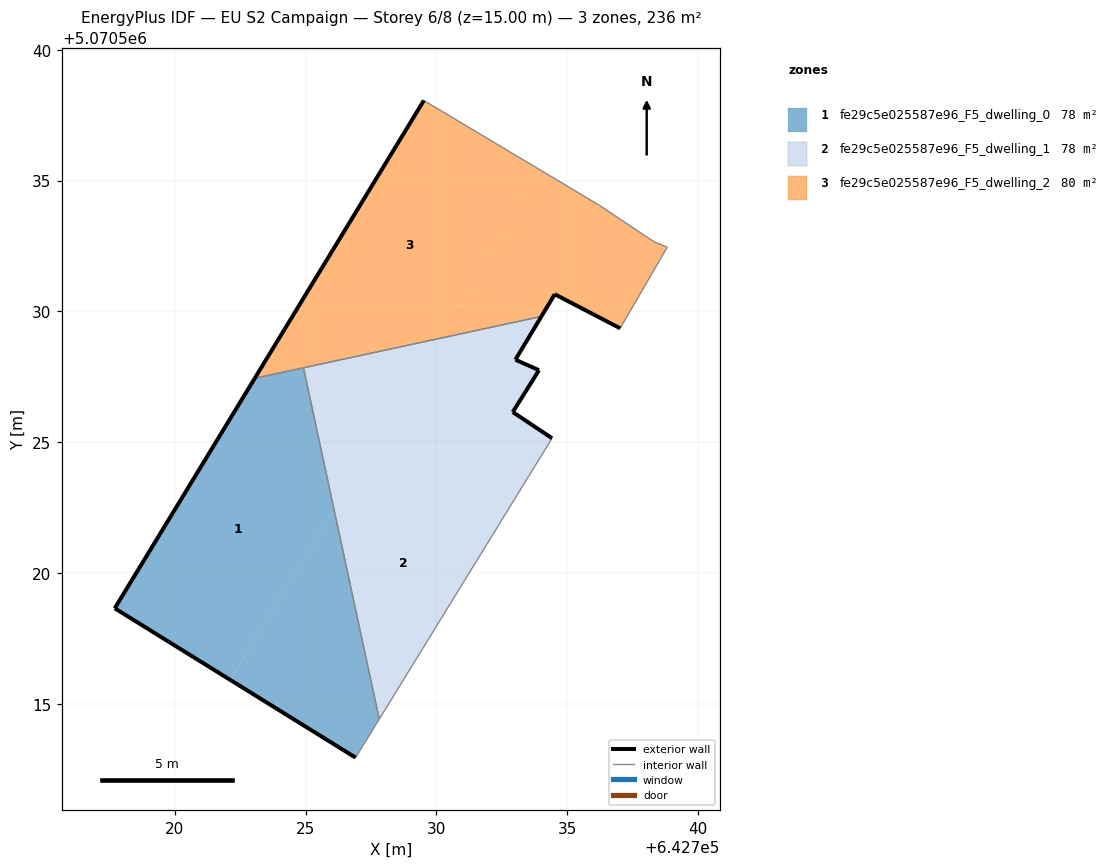
=== STOREY PLAN SPEC (per zone: floor XY polygon, exterior-wall plan segments, windows/doors) ===
zone 1: fe29c5e025587e96_F5_dwelling_0  (78.2 m²)
  floor: (642722.12, 5070515.91) (642726.09, 5070522.43) (642724.99, 5070527.52) (642724.58, 5070527.77) (642723.06, 5070527.44) (642717.71, 5070518.65)
  floor: (642726.91, 5070512.94) (642727.82, 5070514.41) (642726.09, 5070522.43) (642722.12, 5070515.91)
  floor: (642724.99, 5070527.52) (642724.92, 5070527.84) (642724.58, 5070527.77)
  exterior wall: (642717.71, 5070518.65) – (642723.06, 5070527.44)  [10.3 m]
  exterior wall: (642726.91, 5070512.94) – (642717.71, 5070518.65)  [10.8 m]
  interior walls: 3
zone 2: fe29c5e025587e96_F5_dwelling_1  (78.2 m²)
  floor: (642727.82, 5070514.41) (642732.40, 5070521.86) (642727.54, 5070524.81) (642726.09, 5070522.43)
  floor: (642732.40, 5070521.86) (642734.42, 5070525.15) (642732.92, 5070526.15) (642733.92, 5070527.75) (642733.02, 5070528.15) (642734.01, 5070529.80) (642730.06, 5070528.95) (642727.54, 5070524.81)
  floor: (642726.09, 5070522.43) (642728.05, 5070525.66) (642724.99, 5070527.52)
  floor: (642728.05, 5070525.66) (642730.06, 5070528.95) (642724.92, 5070527.84) (642724.99, 5070527.52)
  exterior wall: (642733.92, 5070527.75) – (642732.92, 5070526.15)  [1.9 m]
  exterior wall: (642732.92, 5070526.15) – (642734.42, 5070525.15)  [1.8 m]
  exterior wall: (642734.01, 5070529.80) – (642733.02, 5070528.15)  [1.9 m]
  exterior wall: (642733.02, 5070528.15) – (642733.92, 5070527.75)  [1.0 m]
  interior walls: 3
zone 3: fe29c5e025587e96_F5_dwelling_2  (80.0 m²)
  floor: (642737.03, 5070529.35) (642738.83, 5070532.45) (642738.33, 5070532.65) (642736.23, 5070534.06) (642733.98, 5070535.40) (642730.06, 5070528.95) (642734.01, 5070529.80) (642734.52, 5070530.65)
  floor: (642730.06, 5070528.95) (642733.98, 5070535.40) (642729.52, 5070538.06) (642723.61, 5070528.36) (642724.58, 5070527.77)
  floor: (642724.58, 5070527.77) (642723.61, 5070528.36) (642723.06, 5070527.44)
  exterior wall: (642723.06, 5070527.44) – (642729.52, 5070538.06)  [12.4 m]
  exterior wall: (642737.03, 5070529.35) – (642734.52, 5070530.65)  [2.8 m]
  exterior wall: (642734.52, 5070530.65) – (642734.01, 5070529.80)  [1.0 m]
  interior walls: 6

=== DERIVED (storey summary) ===
Building: EU S2 Campaign
Storey: 6 of 8  (floor level z = 15.00 m)
Storey gross floor area: 236.4 m²
Zones on this storey: 3
  - fe29c5e025587e96_F5_dwelling_0: floor 78.2 m²; exterior wall 21.1 m (63.4 m²); WWR 0.0%
  - fe29c5e025587e96_F5_dwelling_1: floor 78.2 m²; exterior wall 6.6 m (19.8 m²); WWR 0.0%
  - fe29c5e025587e96_F5_dwelling_2: floor 80.0 m²; exterior wall 16.2 m (48.7 m²); WWR 0.0%
Zone adjacency (shared interzone walls):
  - fe29c5e025587e96_F5_dwelling_0 ↔ fe29c5e025587e96_F5_dwelling_1
  - fe29c5e025587e96_F5_dwelling_0 ↔ fe29c5e025587e96_F5_dwelling_2
  - fe29c5e025587e96_F5_dwelling_1 ↔ fe29c5e025587e96_F5_dwelling_2